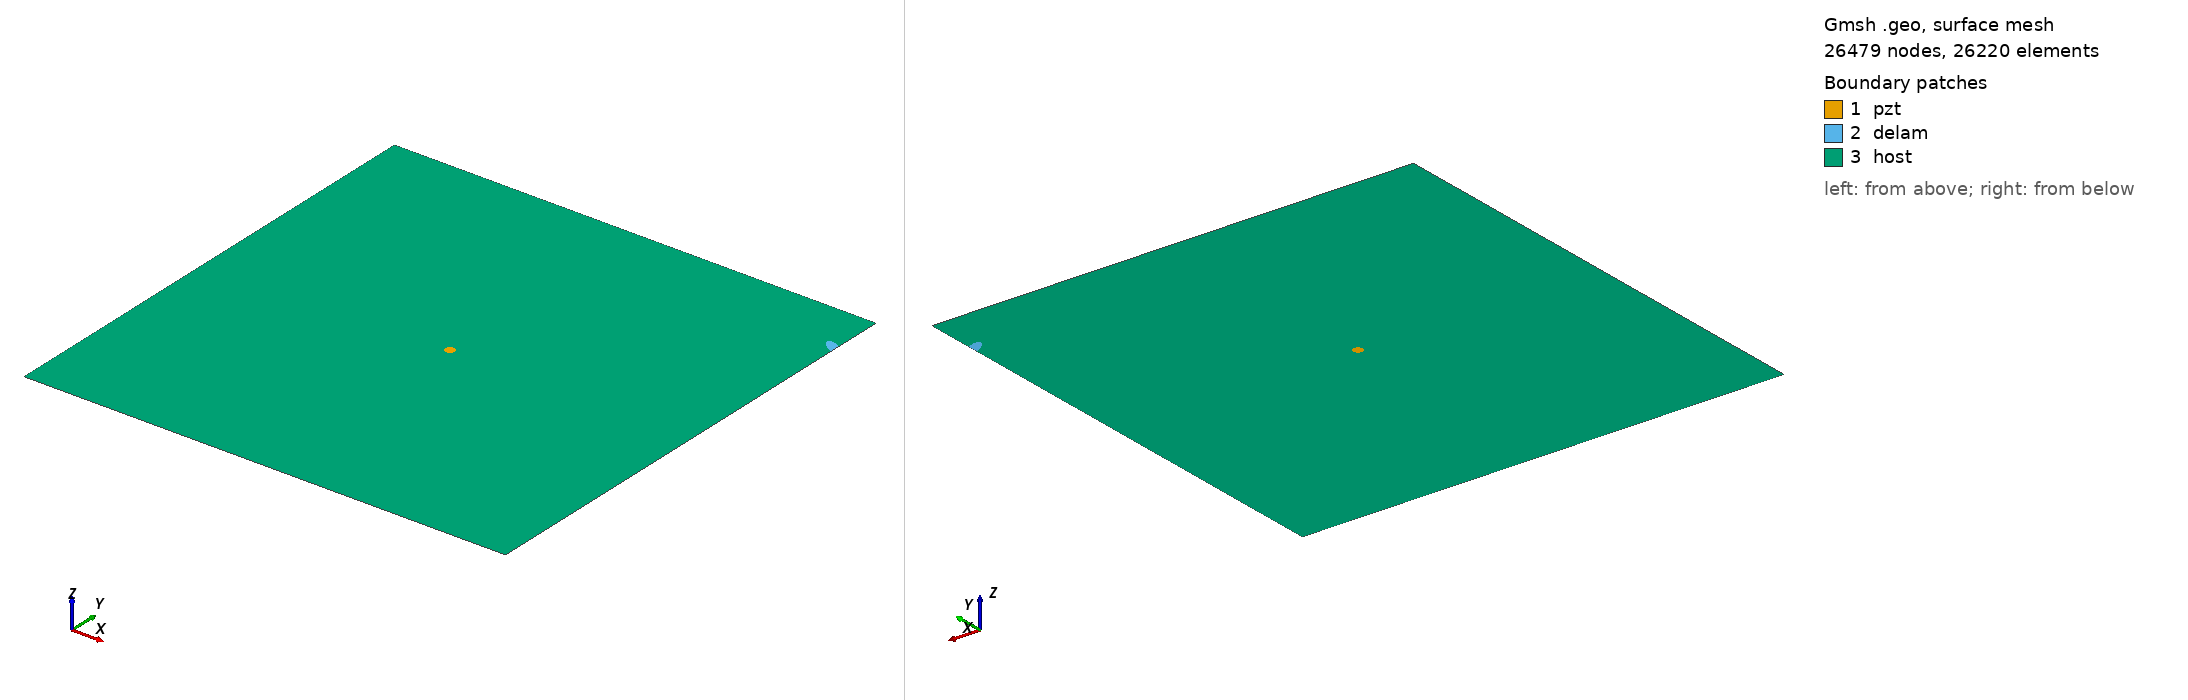

Gmsh geometry script, surface-meshed: 26479 nodes, 26220 surface elements. Boundary patches (legend numbers): 1 pzt, 2 delam, 3 host. Left view from above one corner, right view from below the opposite corner. Legend entries are the model's physical surfaces. The drawing asked Gmsh for element sizes between 1% and 20% of the model's largest extent; the script's own settings can give other sizes.

=== m_373_delam1_position_no_90_a_15mm_b_5mm_angle_150.geo (drawn) ===
SetFactory("OpenCASCADE");
L=0.500000; 
W=0.500000; 
a=0.015000; 
b=0.005000; 
x=0.500000; 
y=0.444444; 
alpha=0.833333 *Pi; 
r=0.005000; 
xpzt=0.250000; 
ypzt=0.250000; 
//+
Point(1) = {0, 0, 0, 1.0};
//+
Point(2) = {L, 0, 0, 1.0};
//+
Point(3) = {L, W, 0, 1.0};
//+
Point(4) = {0, W, 0, 1.0};
//+
Line(1) = {1, 2};
//+
Line(2) = {2, 3};
//+
Line(3) = {3, 4};
//+
Line(4) = {4, 1};
//+
Circle(5) = {xpzt, ypzt, -0, r, 0, 2*Pi};
//+
Ellipse(6) = {x, y, -0, a, b, 0, 2*Pi};
//+
Rotate {{0, 0, 1}, {x, y, 0}, alpha} {
  Curve{6}; 
}
//+
BooleanDifference{ Curve{6}; Delete; }{ Curve{2}; }
//+
Delete {
  Curve{7}; 
}
//Delete {
//  Curve{8}; 
//}
//+
Delete {
  Curve{2}; 
}
//+
Line(9) = {7, 8};
//+
Line(10) = {2, 7};
//+
Line(11) = {8, 3};
//+
Curve Loop(1) = {5};
//+
Plane Surface(1) = {1};
//+
Curve Loop(2) = {9, 8, 6};
//+
Plane Surface(2) = {2};
//+
Curve Loop(3) = {10, -6, -8, 11, 3, 4, 1};
//+
Curve Loop(4) = {5};
//+
Plane Surface(3) = {3, 4};
//+
Point(9) = {xpzt, ypzt, 0, 1.0};
//+
Point{9} In Surface {1};// mesh node at centre of pzt
//+
Physical Surface("pzt") = {1};
//+
Physical Surface("delam") = {2};
//+
Physical Surface("host") = {3};


Mesh.Algorithm = 6; // Frontal
Mesh.CharacteristicLengthFactor = 0.080000;
Mesh.CharacteristicLengthMin = 0.001000;
Mesh.CharacteristicLengthMax = 0.200000;
Mesh.RecombineAll = 1; // Apply recombination algorithm
Mesh.SubdivisionAlgorithm = 1; // 1: all quadrangles
Mesh.Smoothing = 1;
